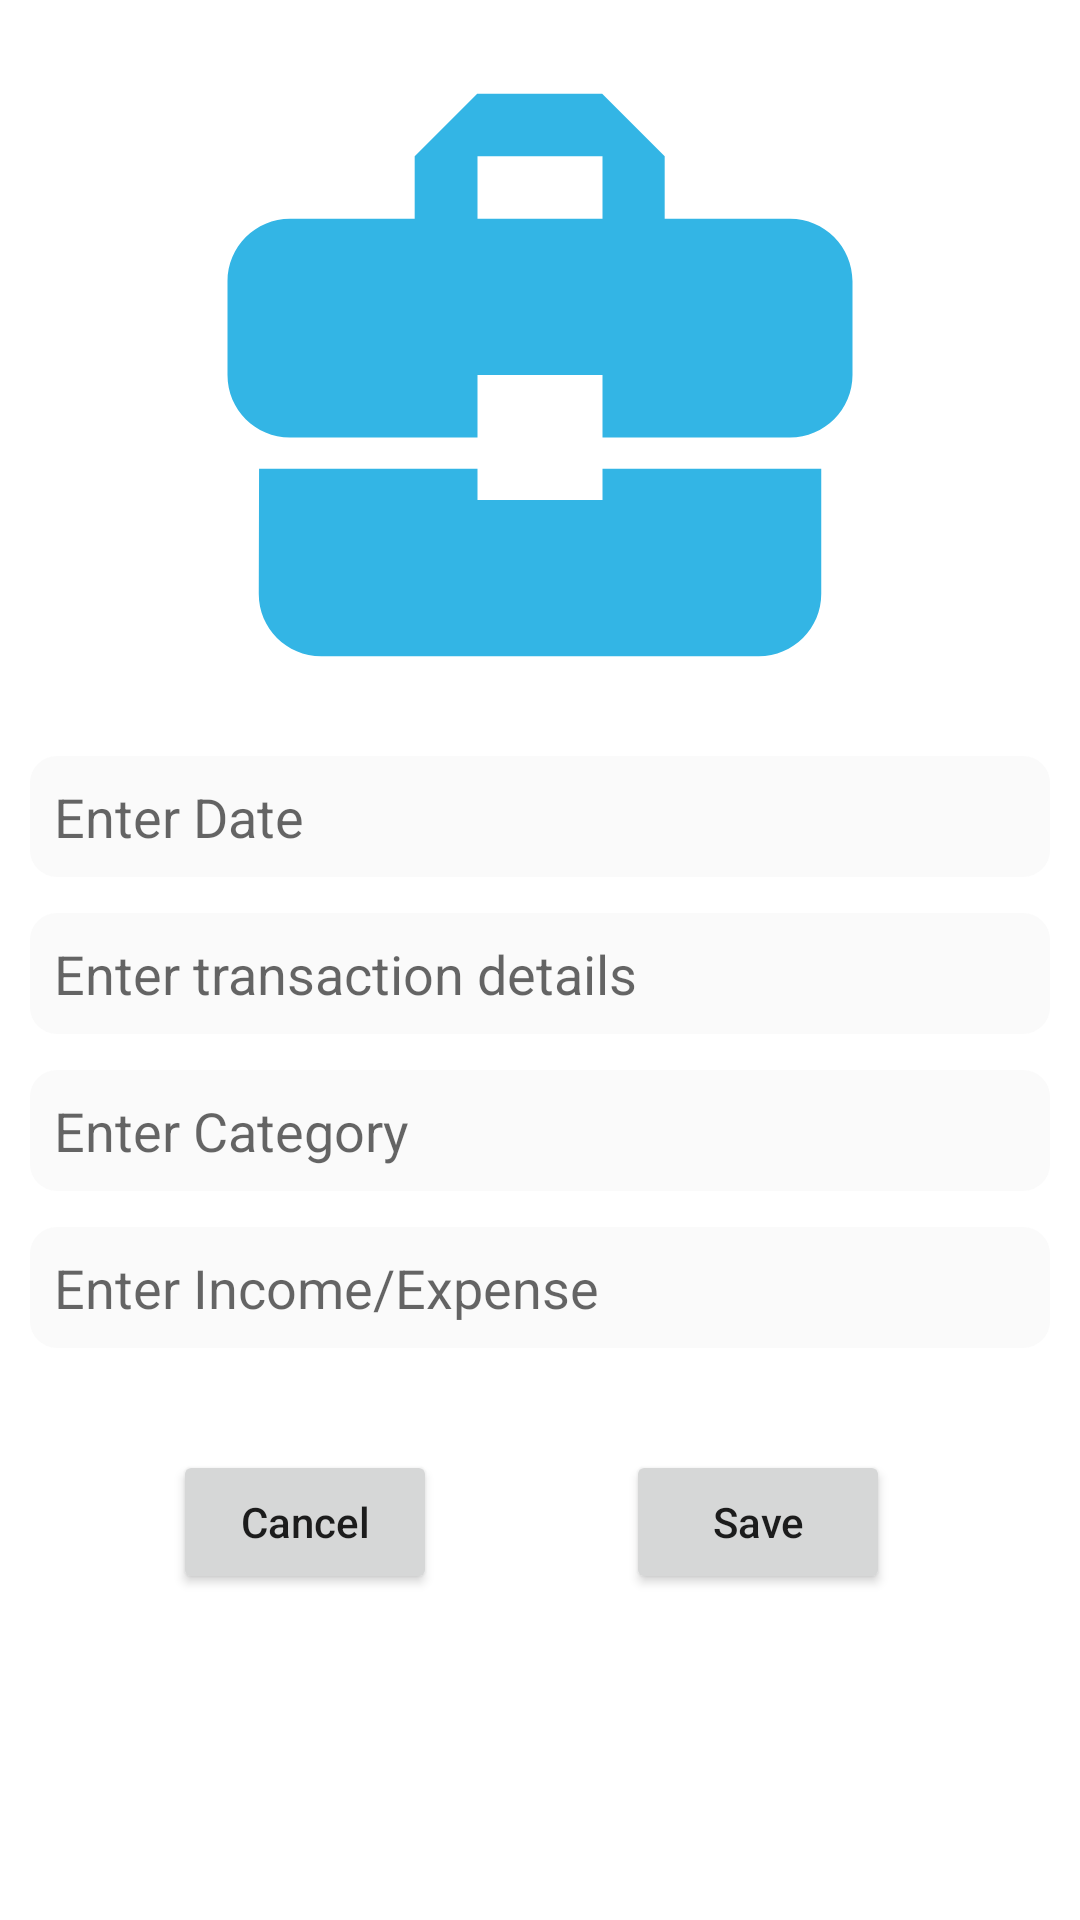

Android layout source for this screen:
<!-- AndroidManifest.xml: application theme Theme.BottomProductivity -->
<!-- res/layout/activity_wallet_add.xml -->
<?xml version="1.0" encoding="utf-8"?>
<androidx.constraintlayout.widget.ConstraintLayout xmlns:android="http://schemas.android.com/apk/res/android"
    xmlns:app="http://schemas.android.com/apk/res-auto"
    xmlns:tools="http://schemas.android.com/tools"
    android:layout_width="match_parent"
    android:layout_height="match_parent"
    tools:context=".ui.wallet.WalletAddActivity">

    <ImageView
        android:id="@+id/ic_transaction"
        android:layout_width="250dp"
        android:layout_height="250dp"
        android:scaleType="centerCrop"
        android:src="@drawable/ic_transaction_center_white_24dp"
        app:layout_constraintEnd_toEndOf="parent"
        app:layout_constraintStart_toStartOf="parent"
        app:layout_constraintTop_toTopOf="parent" />

    <TextView
        android:id="@+id/txt_date"
        android:layout_width="match_parent"
        android:layout_height="wrap_content"
        android:layout_marginStart="8dp"
        android:layout_marginEnd="8dp"
        android:background="@drawable/edittext_bg"
        android:focusable="true"
        android:hint="Enter Date"
        android:inputType="date"
        android:padding="10dp"
        android:textSize="18dp"
        app:layout_constraintEnd_toEndOf="parent"
        app:layout_constraintStart_toStartOf="parent"
        app:layout_constraintTop_toBottomOf="@id/ic_transaction" />

    <EditText
        android:id="@+id/et_particulars"
        android:layout_width="match_parent"
        android:layout_height="wrap_content"
        android:layout_marginStart="8dp"
        android:layout_marginTop="8dp"
        android:layout_marginEnd="8dp"
        android:background="@drawable/edittext_bg"
        android:hint="Enter transaction details"
        android:inputType="text"
        android:padding="10dp"
        app:layout_constraintEnd_toEndOf="parent"
        app:layout_constraintStart_toStartOf="parent"
        app:layout_constraintTop_toBottomOf="@id/txt_date" />

    <EditText
        android:id="@+id/et_category"
        android:layout_width="match_parent"
        android:layout_height="wrap_content"
        android:layout_marginStart="8dp"
        android:layout_marginTop="8dp"
        android:layout_marginEnd="8dp"
        android:background="@drawable/edittext_bg"
        android:hint="Enter Category"
        android:inputType="text"
        android:padding="10dp"
        app:layout_constraintEnd_toEndOf="parent"
        app:layout_constraintHorizontal_bias="1.0"
        app:layout_constraintStart_toStartOf="parent"
        app:layout_constraintTop_toBottomOf="@+id/et_particulars" />

    <EditText
        android:id="@+id/et_cash_flow"
        android:layout_width="match_parent"
        android:layout_height="wrap_content"
        android:layout_marginStart="8dp"
        android:layout_marginTop="8dp"
        android:layout_marginEnd="8dp"
        android:background="@drawable/edittext_bg"
        android:hint="Enter Income/Expense"
        android:inputType="numberSigned"
        android:padding="10dp"
        app:layout_constraintEnd_toEndOf="parent"
        app:layout_constraintHorizontal_bias="0.0"
        app:layout_constraintStart_toStartOf="parent"
        app:layout_constraintTop_toBottomOf="@+id/et_category" />

    <Button
        android:id="@+id/wallet_save_btn"
        android:layout_width="wrap_content"
        android:layout_height="wrap_content"
        android:layout_marginStart="32dp"
        android:layout_marginTop="32dp"
        android:layout_marginEnd="32dp"
        android:text="Save"
        android:textAllCaps="false"
        app:layout_constraintEnd_toEndOf="parent"
        app:layout_constraintHorizontal_bias="0.85"
        app:layout_constraintStart_toStartOf="parent"
        app:layout_constraintTop_toBottomOf="@id/et_cash_flow" />

    <Button
        android:id="@+id/wallet_cancel_btn"
        android:layout_width="wrap_content"
        android:layout_height="wrap_content"
        android:layout_marginStart="24dp"
        android:layout_marginEnd="24dp"
        android:text="Cancel"
        android:textAllCaps="false"
        app:layout_constraintBottom_toBottomOf="@+id/wallet_save_btn"
        app:layout_constraintEnd_toEndOf="parent"
        app:layout_constraintHorizontal_bias="0.15"
        app:layout_constraintStart_toStartOf="parent"
        app:layout_constraintTop_toTopOf="@+id/wallet_save_btn" />

</androidx.constraintlayout.widget.ConstraintLayout>
<!-- resources referenced by this layout -->
<resources>
  <!-- drawable edittext_bg (drawable) -->
  <?xml version="1.0" encoding="utf-8"?>
  <selector xmlns:android="http://schemas.android.com/apk/res/android">
      <item android:drawable="@drawable/edittext_bg_focused" android:state_focused="true"/>
      <item android:drawable="@drawable/edittext_bg_normal"/>
  </selector>
  <!-- drawable ic_transaction_center_white_24dp (drawable) -->
  <vector android:height="24dp" android:tint="#33B5E5"
      android:viewportHeight="24.0" android:viewportWidth="24.0"
      android:width="24dp" xmlns:android="http://schemas.android.com/apk/res/android">
      <path android:fillColor="#FF000000" android:pathData="M10,16v-1L3.01,15L3,19c0,1.11 0.89,2 2,2h14c1.11,0 2,-0.89 2,-2v-4h-7v1h-4zM20,7h-4.01L15.99,5l-2,-2h-4l-2,2v2L4,7c-1.1,0 -2,0.9 -2,2v3c0,1.11 0.89,2 2,2h6v-2h4v2h6c1.1,0 2,-0.9 2,-2L22,9c0,-1.1 -0.9,-2 -2,-2zM14,7h-4L10,5h4v2z"/>
  </vector>
  <style name="Theme.BottomProductivity" parent="Theme.MaterialComponents.DayNight.DarkActionBar">
          
          <item name="colorPrimary">@color/purple_500</item>
          <item name="colorPrimaryVariant">@color/purple_700</item>
          <item name="colorOnPrimary">@color/white</item>
          
          <item name="colorSecondary">@color/teal_200</item>
          <item name="colorSecondaryVariant">@color/teal_700</item>
          <item name="colorOnSecondary">@color/black</item>
          
          <item name="android:statusBarColor" tools:targetApi="l">?attr/colorPrimaryVariant</item>
          
      </style>
  <!-- drawable edittext_bg_focused (drawable) -->
  <?xml version="1.0" encoding="utf-8"?>
  <shape xmlns:android="http://schemas.android.com/apk/res/android">
      <solid android:color="#FFFFFF" />
      <stroke
          android:width="2dip"
          android:color="#FAFAFA" />
      <corners android:radius="2dip" />
      <padding
          android:bottom="7dip"
          android:left="7dip"
          android:right="7dip"
          android:top="7dip" />
  </shape>
  
  
  <!-- drawable edittext_bg_normal (drawable) -->
  <?xml version="1.0" encoding="utf-8"?>
  <shape xmlns:android="http://schemas.android.com/apk/res/android">
      <solid android:color="#FAFAFA" />
      <stroke
          android:width="2dip"
          android:color="#FFFFFF" />
      <corners android:radius="10dip" />
      <padding
          android:bottom="7dip"
          android:left="7dip"
          android:right="7dip"
          android:top="7dip" />
  </shape>
  
      
  
  <!-- not gathered from this repository: default colours our renderer supplied (Android Studio template values) -->
  <color name="purple_500">#FF6200EE</color>
  <color name="purple_700">#FF3700B3</color>
  <color name="teal_200">#FF03DAC5</color>
  <color name="teal_700">#FF018786</color>
  <color name="black">#FF000000</color>
  <color name="white">#FFFFFFFF</color>
</resources>
